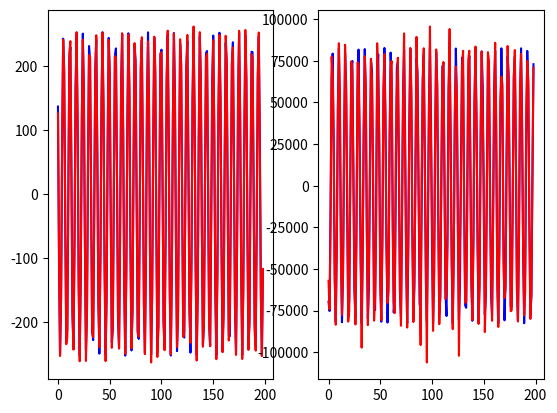

Write Python code to recreate this figure.
# -*- coding: utf-8 -*-
"""
Created on Wed Apr  3 00:46:14 2019

[redacted]
"""
from math import sin,pi
import numpy as np
import matplotlib.pyplot as plt 
A=1
T=2*pi
sigma=0.04*A
x=np.linspace(0,200,201)
ita0=np.sin(x*2*pi/T)*A
h=1/300
E=np.random.normal(0,sigma,201)
ita=ita0+E
#d1=np.cos(x*2*pi/T)*A*2*pi/T
#d2=-np.sin(x*2*pi/T)*(A*2*pi/T)**2
detabar=np.zeros(199)
dE=np.zeros(199)
d2etabar=np.zeros(199)
d2E=np.zeros(199)
for i in range(1,200):
    detabar[i-1]=(ita0[i+1]-ita0[i-1])/2/h
for i in range(1,200):
    dE[i-1]=(E[i+1]-E[i-1])/2/h
mean=sum(dE)/len(dE)
ax1=plt.subplot(121)
ax1.plot(x[:-2],detabar,'b-')
ax1.plot(x[:-2],detabar+dE,'r-')
for i in range(1,200):
    d2etabar[i-1]=(ita0[i+1]-2*ita0[i]+ita0[i-1])/h/h
for i in range(1,200):
    d2E[i-1]=(E[i+1]-2*E[i]+E[i-1])/h/h
ax1=plt.subplot(122)
ax1.plot(x[:-2],d2etabar,'b-')
ax1.plot(x[:-2],d2etabar+d2E,'r-')
#噪音相较于普通值更容易影响峰值